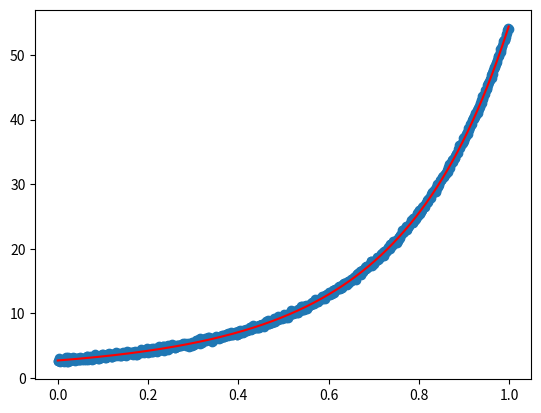

Write the Python code that produced this figure.
# -*- coding: utf-8 -*-
"""
A simple implementation of Levenberg Marquardt Algorithm
"""

import numpy as np
from matplotlib import pyplot as plt


class ProblemSolver(object):
    def __init__(self, x, y):
        self.theta = 0
        self.last_theta = 0
        self.delta_theta = 0
        self.jacobian_ = 0
        self.object_ = 0
        self.lamda = 0
        self.residue_ = 0
        self.last_residue_ = 0
        self.chi = 0
        self.last_chi = 0
        self.ni_ = 2
        self.rho = 0
        self.x = x
        self.y = y
        self.H = 0
        self.b = 0

    def set_estimate(self, theta_):
        self.theta = theta_

    def build_normal_equation(self):
        self.compute_jacobian()
        self.H = self.jacobian_.T.dot(self.jacobian_)
        self.b = -self.jacobian_.T.dot(self.residue_)

    def solve_normal_equation(self):
        H = self.H + self.lamda * np.identity(self.H.shape[0])
        self.delta_theta = np.linalg.inv(H).dot(self.b)
        # TODO: Sparse solver stragety

    def initial_solver(self):
        tau = 1e-5
        self.lamda = np.max(np.diag(self.H)) * tau

    def roll_back(self):
        pass


    def in_trusted_region(self):
        scale = self.delta_theta.T @ (self.lamda * self.delta_theta + self.b)
        scale += 1e-3
        self.update_parameter()
        self.compute_residue()
        self.rho = (self.last_chi - self.chi)/scale
        return self.rho[0][0] > 0

    def update_lamda_and_trusted_region(self):
        if self.rho > 0:
            alpha = 1 - np.power(2 * self.rho - 1, 3)
            alpha = min(alpha, 2.0 / 3.0)
            scaleFactor = max(1.0 / 3.0, alpha)
            self.lamda *= scaleFactor
            self.ni_ = 2
        else:
            self.lamda *= self.ni_
            self.ni_ *= 2

    def retract(self):
        self.residue_ = self.last_residue_
        self.chi = self.last_chi
        self.theta = self.last_theta

    def solve_problem(self):
        self.compute_residue()
        self.build_normal_equation()
        self.initial_solver()
        i = 0
        while i < 100:
            success = False
            while not success:
                self.solve_normal_equation()

                if np.linalg.norm(self.delta_theta) < 1e-8:
                    return
                success = self.in_trusted_region()
                print("iteration {iteration}: {lamda} {theta}, {chi}".format(iteration=i, theta=self.theta.reshape([-1]),
                                                                             lamda=self.lamda, chi=self.chi[0][0]))
                if success:
                    self.update_lamda_and_trusted_region()
                    self.build_normal_equation()
                else:
                    self.update_lamda_and_trusted_region()
                    self.retract()
            i = i + 1

            print("accepted: iteration {iteration}: {lamda} {theta}, {chi}".format(iteration=i, theta=self.theta.reshape([-1]),
                                                                 lamda=self.lamda, chi=self.chi[0][0]))

    def compute_residue(self):
        self.compute_object()
        self.last_residue_ = self.residue_
        self.last_chi = self.chi
        self.residue_ = self.object_ - self.y
        self.chi = self.residue_.T @ self.residue_

    def update_parameter(self):
        self.last_theta = self.theta
        self.theta = self.theta + self.delta_theta

    def compute_object(self):
        pass

    def compute_jacobian(self):
        pass

    def get_object(self):
        return self.object_

    def get_residue(self):
        return self.residue_, self.chi

    def get_theta(self):
        return self.theta


class SquareProblemSolver(ProblemSolver):
    def __init__(self, x, y):
        ProblemSolver.__init__(self, x, y)

    def compute_object(self):
        a, b, c = self.theta[0, 0], self.theta[1, 0], self.theta[2, 0]
        self.object_ = a * self.x * self.x + b * self.x + c

    def compute_jacobian(self):
        temp_ = np.zeros_like(x) + 1
        self.jacobian_ = np.hstack([x * x, x, temp_])


class ExpSquareProblemSolver(ProblemSolver):
    def __init__(self, x, y):
        ProblemSolver.__init__(self, x, y)

    def compute_object(self):
        a, b, c = self.theta[0, 0], self.theta[1, 0], self.theta[2, 0]
        self.object_ = np.exp(a * self.x * self.x + b * self.x + c)

    def compute_jacobian(self):
        temp_ = np.zeros_like(x) + 1
        self.jacobian_ = self.object_ * np.hstack([x * x, x, temp_])

if __name__ == "__main__":
    begin, end, sample = 0, 1, 1000
    sigma = 0.2
    x = np.arange(begin, end, (end - begin) / sample).reshape([sample, 1])
    y_ = np.exp(x * x + 2 * x + 1)
    y = y_ + np.random.normal(0, sigma, [sample, 1])
    solver = ExpSquareProblemSolver(x, y)

    initial_guess = np.array([0, 0, 0]).reshape([3, 1])
    solver.set_estimate(initial_guess)
    solver.solve_problem()

    y_predict = solver.get_object()
    plt.plot(x, y_predict, "r")# x, y_, "g")
    plt.scatter(x, y)
    plt.show()




